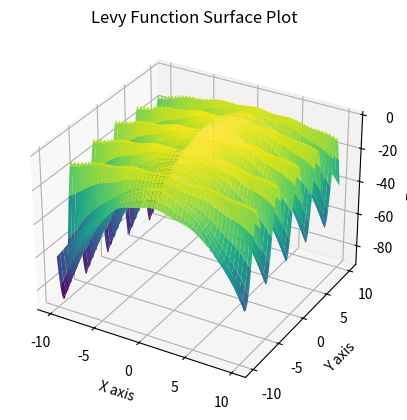

Reproduce this figure in Python.
import numpy as np
import matplotlib.pyplot as plt

def rastrigin(x):
    """
    Rastrigin函数实现，支持任意维度
    
    f(x) = A*n + sum(x_i^2 - A*cos(2π*x_i))
    其中A=10, n是维度数
    """
    A = 10
    n = len(x)
    result = A * n + np.sum(x**2 - A * np.cos(2 * np.pi * x))
    return result

def levy(x):
    """
    Levy函数实现，支持任意维度
    
    f(x) = sin²(πw₁) + Σᵢ₌₁ᵏ⁻¹[(wᵢ-1)² · (1+10sin²(πwᵢ₊₁))] + (wₙ-1)² · (1+sin²(2πwₙ))
    其中 wᵢ = 1 + (xᵢ-1)/4
    
    特点：
    - 多峰函数，有多个局部最小值
    - 全局最小值在 f(1,...,1) = 0
    - 典型搜索空间: xᵢ ∈ [-10, 10]
    """
    w = 1.0 + (x - 1.0) / 4.0
    
    term1 = np.sin(np.pi * w[0]) ** 2
    
    term2 = np.sum((w[:-1] - 1.0) ** 2 * (1.0 + 10.0 * np.sin(np.pi * w[1:]) ** 2))
    
    term3 = (w[-1] - 1.0) ** 2 * (1.0 + np.sin(2.0 * np.pi * w[-1]) ** 2)
    
    result = term1 + term2 + term3
    
    # 返回负值（因为RL是最大化奖励）
    return -result

x = np.linspace(-10, 10, 1000)
y = np.linspace(-10, 10, 1000)
X, Y = np.meshgrid(x, y)
Z = np.zeros((1000, 1000))
for i in range(1000):
    for j in range(1000):        
        Z[i, j] = levy(np.array([X[i, j], Y[i, j]]))
        

fig = plt.figure()
ax = fig.add_subplot(111, projection='3d')
ax.plot_surface(X, Y, Z, cmap='viridis')
ax.set_title('Levy Function Surface Plot')
ax.set_xlabel('X axis')
ax.set_ylabel('Y axis')
ax.set_zlabel('Z axis')
plt.title('Levy Function Surface Plot')
plt.show()
